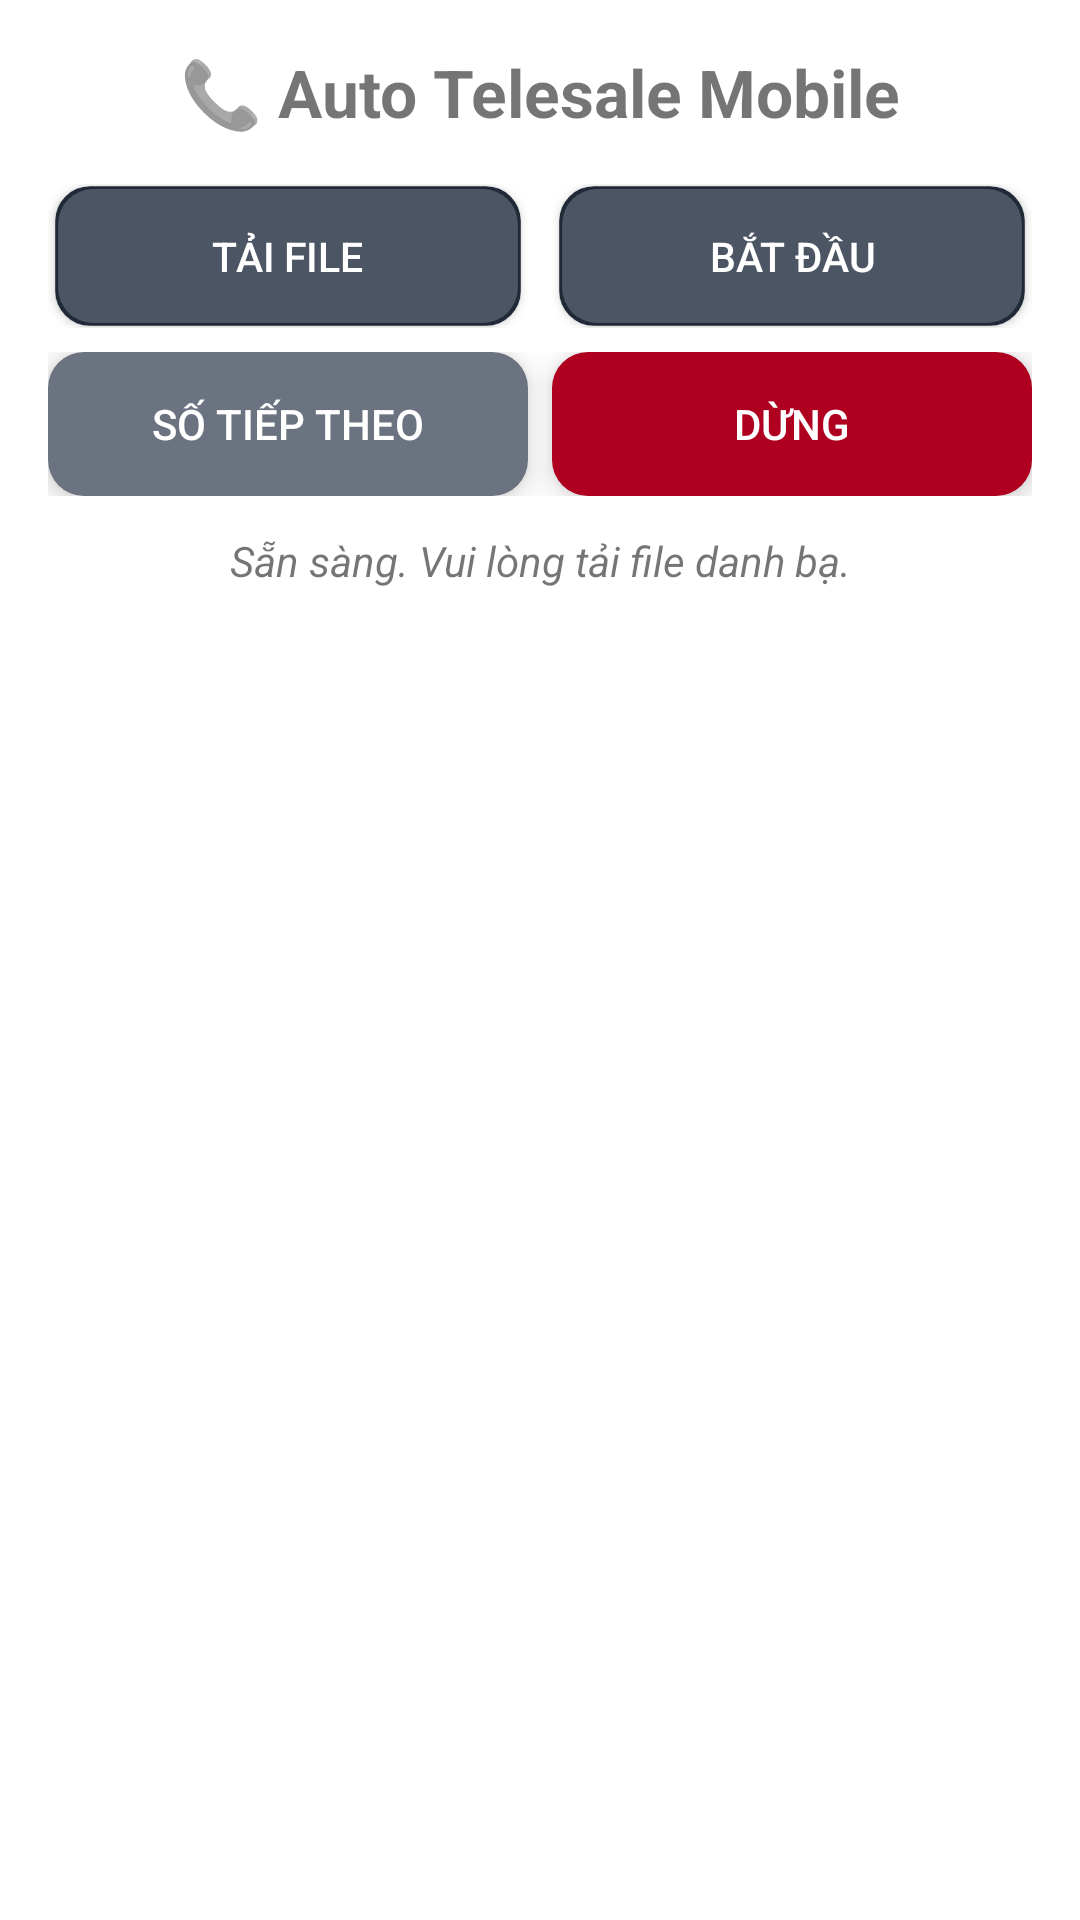

Layout XML and referenced resources for this Android screen:
<!-- AndroidManifest.xml: application theme Theme.AutoTelesale -->
<!-- res/layout/activity_main.xml -->
<?xml version="1.0" encoding="utf-8"?>
<LinearLayout xmlns:android="http://schemas.android.com/apk/res/android"
    xmlns:app="http://schemas.android.com/apk/res-auto"
    xmlns:tools="http://schemas.android.com/tools"
    android:layout_width="match_parent"
    android:layout_height="match_parent"
    android:orientation="vertical"
    android:padding="16dp"
    tools:context=".MainActivity">

    
    <TextView
        android:layout_width="wrap_content"
        android:layout_height="wrap_content"
        android:layout_gravity="center_horizontal"
        android:text="📞 Auto Telesale Mobile"
        android:textSize="22sp"
        android:textStyle="bold"
        android:layout_marginBottom="16dp"/>

    
    <LinearLayout
        android:layout_width="match_parent"
        android:layout_height="wrap_content"
        android:orientation="horizontal"
        android:layout_marginBottom="8dp">

        <Button
            android:id="@+id/loadFileButton"
            android:layout_width="0dp"
            android:layout_height="wrap_content"
            android:layout_weight="1"
            android:layout_marginEnd="8dp"
            android:text="Tải File"
            android:background="@drawable/button_press_effect"
            android:textColor="#FFFFFF"
            android:stateListAnimator="@animator/button_press_state_list" />

        <Button
            android:id="@+id/startButton"
            android:layout_width="0dp"
            android:layout_height="wrap_content"
            android:layout_weight="1"
            android:text="Bắt đầu"
            android:background="@drawable/button_press_effect"
            android:textColor="#FFFFFF"
            android:stateListAnimator="@animator/button_press_state_list" />
    </LinearLayout>

    
    <LinearLayout
        android:layout_width="match_parent"
        android:layout_height="wrap_content"
        android:orientation="horizontal"
        android:layout_marginBottom="12dp">

        <Button
            android:id="@+id/nextButton"
            android:layout_width="0dp"
            android:layout_height="wrap_content"
            android:layout_weight="1"
            android:layout_marginEnd="8dp"
            android:enabled="false"
            android:text="Số tiếp theo"
            android:background="@drawable/button_next_state"
            android:textColor="#FFFFFF"
            android:stateListAnimator="@animator/button_press_state_list" />

        <Button
            android:id="@+id/stopButton"
            android:layout_width="0dp"
            android:layout_height="wrap_content"
            android:layout_weight="1"
            android:enabled="false"
            android:text="Dừng"
            android:background="@drawable/button_press_effect"
            android:textColor="#FFFFFF"
            android:stateListAnimator="@animator/button_press_state_list"
            app:backgroundTint="@color/design_default_color_error" />
    </LinearLayout>

    
    <TextView
        android:id="@+id/statusLabel"
        android:layout_width="match_parent"
        android:layout_height="wrap_content"
        android:text="Sẵn sàng. Vui lòng tải file danh bạ."
        android:textAlignment="center"
        android:textStyle="italic"
        android:layout_marginBottom="12dp"/>

    
    <androidx.recyclerview.widget.RecyclerView
        android:id="@+id/contactsRecyclerView"
        android:layout_width="match_parent"
        android:layout_height="0dp"
        android:layout_weight="1"
        tools:listitem="@layout/list_item_contact" />

</LinearLayout>
<!-- res/layout/list_item_contact.xml (included above) -->
<?xml version="1.0" encoding="utf-8"?>
<LinearLayout xmlns:android="http://schemas.android.com/apk/res/android"
    xmlns:tools="http://schemas.android.com/tools"
    android:layout_width="match_parent"
    android:layout_height="wrap_content"
    android:orientation="vertical"
    android:padding="12dp"
    android:layout_marginBottom="4dp"
    android:background="@drawable/item_background"
    android:foreground="?attr/selectableItemBackground"
    android:clickable="true"
    android:focusable="true"> 

    
    <LinearLayout
        android:layout_width="match_parent"
        android:layout_height="wrap_content"
        android:orientation="horizontal"
        android:gravity="center_vertical">

        <TextView
            android:id="@+id/contact_index"
            android:layout_width="wrap_content"
            android:layout_height="wrap_content"
            android:textStyle="bold"
            android:layout_marginEnd="8dp"
            tools:text="1." />

        <TextView
            android:id="@+id/contact_phone"
            android:layout_width="0dp"
            android:layout_height="wrap_content"
            android:layout_weight="1"
            android:textSize="16sp"
            android:textStyle="bold"
            tools:text="0987654321" />

        <TextView
            android:id="@+id/contact_status"
            android:layout_width="wrap_content"
            android:layout_height="wrap_content"
            android:textStyle="italic"
            tools:text="Chờ gọi" />

    </LinearLayout>

    
    <TextView
        android:id="@+id/contact_note"
        android:layout_width="match_parent"
        android:layout_height="wrap_content"
        android:layout_marginTop="4dp"
        android:visibility="gone"
        tools:visibility="visible"
        tools:text="Ghi chú: Khách hàng quan tâm sản phẩm A." />

</LinearLayout>
<!-- resources referenced by this layout -->
<resources>
  <!-- drawable button_next_state (drawable) -->
  <?xml version="1.0" encoding="utf-8"?>
  <selector xmlns:android="http://schemas.android.com/apk/res/android">
      <item android:state_enabled="false">
          <shape android:shape="rectangle">
              <solid android:color="#6B7280" />
              <corners android:radius="12dp" />
          </shape>
      </item>
      <item android:state_pressed="true">
          <layer-list>
              <item>
                  <shape android:shape="rectangle">
                      <solid android:color="#14532D" />
                      <corners android:radius="12dp" />
                  </shape>
              </item>
              <item android:top="3dp" android:left="3dp" android:right="3dp" android:bottom="3dp">
                  <shape android:shape="rectangle">
                      <solid android:color="#166534" />
                      <corners android:radius="12dp" />
                  </shape>
              </item>
          </layer-list>
      </item>
      <item>
          <layer-list>
              <item>
                  <shape android:shape="rectangle">
                      <solid android:color="#15803D" />
                      <corners android:radius="12dp" />
                  </shape>
              </item>
              <item android:top="1dp" android:left="1dp" android:right="1dp" android:bottom="1dp">
                  <shape android:shape="rectangle">
                      <solid android:color="#16A34A" />
                      <corners android:radius="12dp" />
                  </shape>
              </item>
          </layer-list>
      </item>
  </selector>
  <!-- drawable button_press_effect (drawable) -->
  <?xml version="1.0" encoding="utf-8"?>
  <selector xmlns:android="http://schemas.android.com/apk/res/android">
      <item android:state_pressed="true">
          <layer-list>
              <item>
                  <shape android:shape="rectangle">
                      <solid android:color="#111827" />
                      <corners android:radius="12dp" />
                  </shape>
              </item>
              <item android:top="3dp" android:left="3dp" android:right="3dp" android:bottom="3dp">
                  <shape android:shape="rectangle">
                      <solid android:color="#374151" />
                      <corners android:radius="12dp" />
                  </shape>
              </item>
          </layer-list>
      </item>
      <item>
          <layer-list>
              <item>
                  <shape android:shape="rectangle">
                      <solid android:color="#1F2937" />
                      <corners android:radius="12dp" />
                  </shape>
              </item>
              <item android:top="1dp" android:left="1dp" android:right="1dp" android:bottom="1dp">
                  <shape android:shape="rectangle">
                      <solid android:color="#4B5563" />
                      <corners android:radius="12dp" />
                  </shape>
              </item>
          </layer-list>
      </item>
  </selector>
  <style name="Theme.AutoTelesale" parent="Theme.MaterialComponents.DayNight.DarkActionBar">
          
      </style>
</resources>
